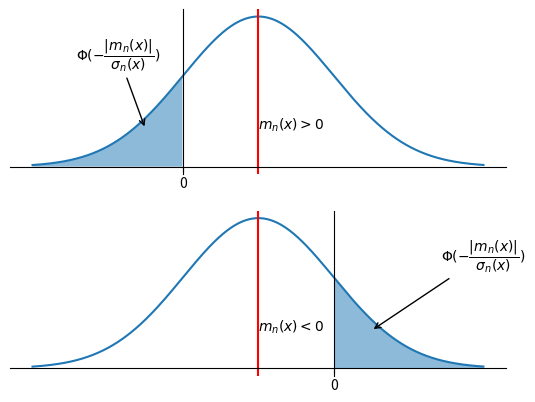

This chart was generated by the following Python code:
import numpy as np
import matplotlib.pyplot as plt
from scipy.stats import norm

mean = 1
x = np.arange(-2, 4, 0.01)
y = norm.pdf(x, loc=mean)

fig, (ax1, ax2) = plt.subplots(2,1)
ax1.plot(x, y)
ax1.axvline(x=mean, color="r")
ax1.fill_between(x, np.zeros(len(y)), y, where=x<=0, alpha=0.5)

ax1.annotate("$\\Phi(-\\dfrac{|m_n(x)|}{\\sigma_n(x)})$", xy=(-0.5, 0.1), xytext=(-50, 50), textcoords="offset points", arrowprops=dict(arrowstyle="->"))
ax1.annotate("$m_n(x)>0$", xy=(mean, 0.1), xytext=(0, 0), textcoords="offset points")

ax1.spines["left"].set_position("zero")
ax1.spines["right"].set_visible(False)
ax1.yaxis.tick_left()
ax1.spines["bottom"].set_position("zero")
ax1.spines["top"].set_visible(False)
ax1.xaxis.tick_bottom()
ax1.set_aspect(5)

ax1.set_yticks([])
ax1.set_xticks([0])

mean=-1
x = np.arange(-4, 2, 0.01)
y = norm.pdf(x, loc=mean)
ax2.plot(x, y)
ax2.axvline(x=mean, color="r")
ax2.fill_between(x, np.zeros(len(y)), y, where=x>=0, alpha=0.5)

ax2.annotate("$\\Phi(-\\dfrac{|m_n(x)|}{\\sigma_n(x)})$", xy=(0.5, 0.1), xytext=(50, 50), textcoords="offset points", arrowprops=dict(arrowstyle="->"))
ax2.annotate("$m_n(x)<0$", xy=(mean, 0.1), xytext=(0, 0), textcoords="offset points")

ax2.spines["left"].set_position("zero")
ax2.spines["right"].set_visible(False)
ax2.yaxis.tick_left()
ax2.spines["bottom"].set_position("zero")
ax2.spines["top"].set_visible(False)
ax2.xaxis.tick_bottom()
ax2.set_aspect(5)

ax2.set_yticks([])
ax2.set_xticks([0])
plt.show()